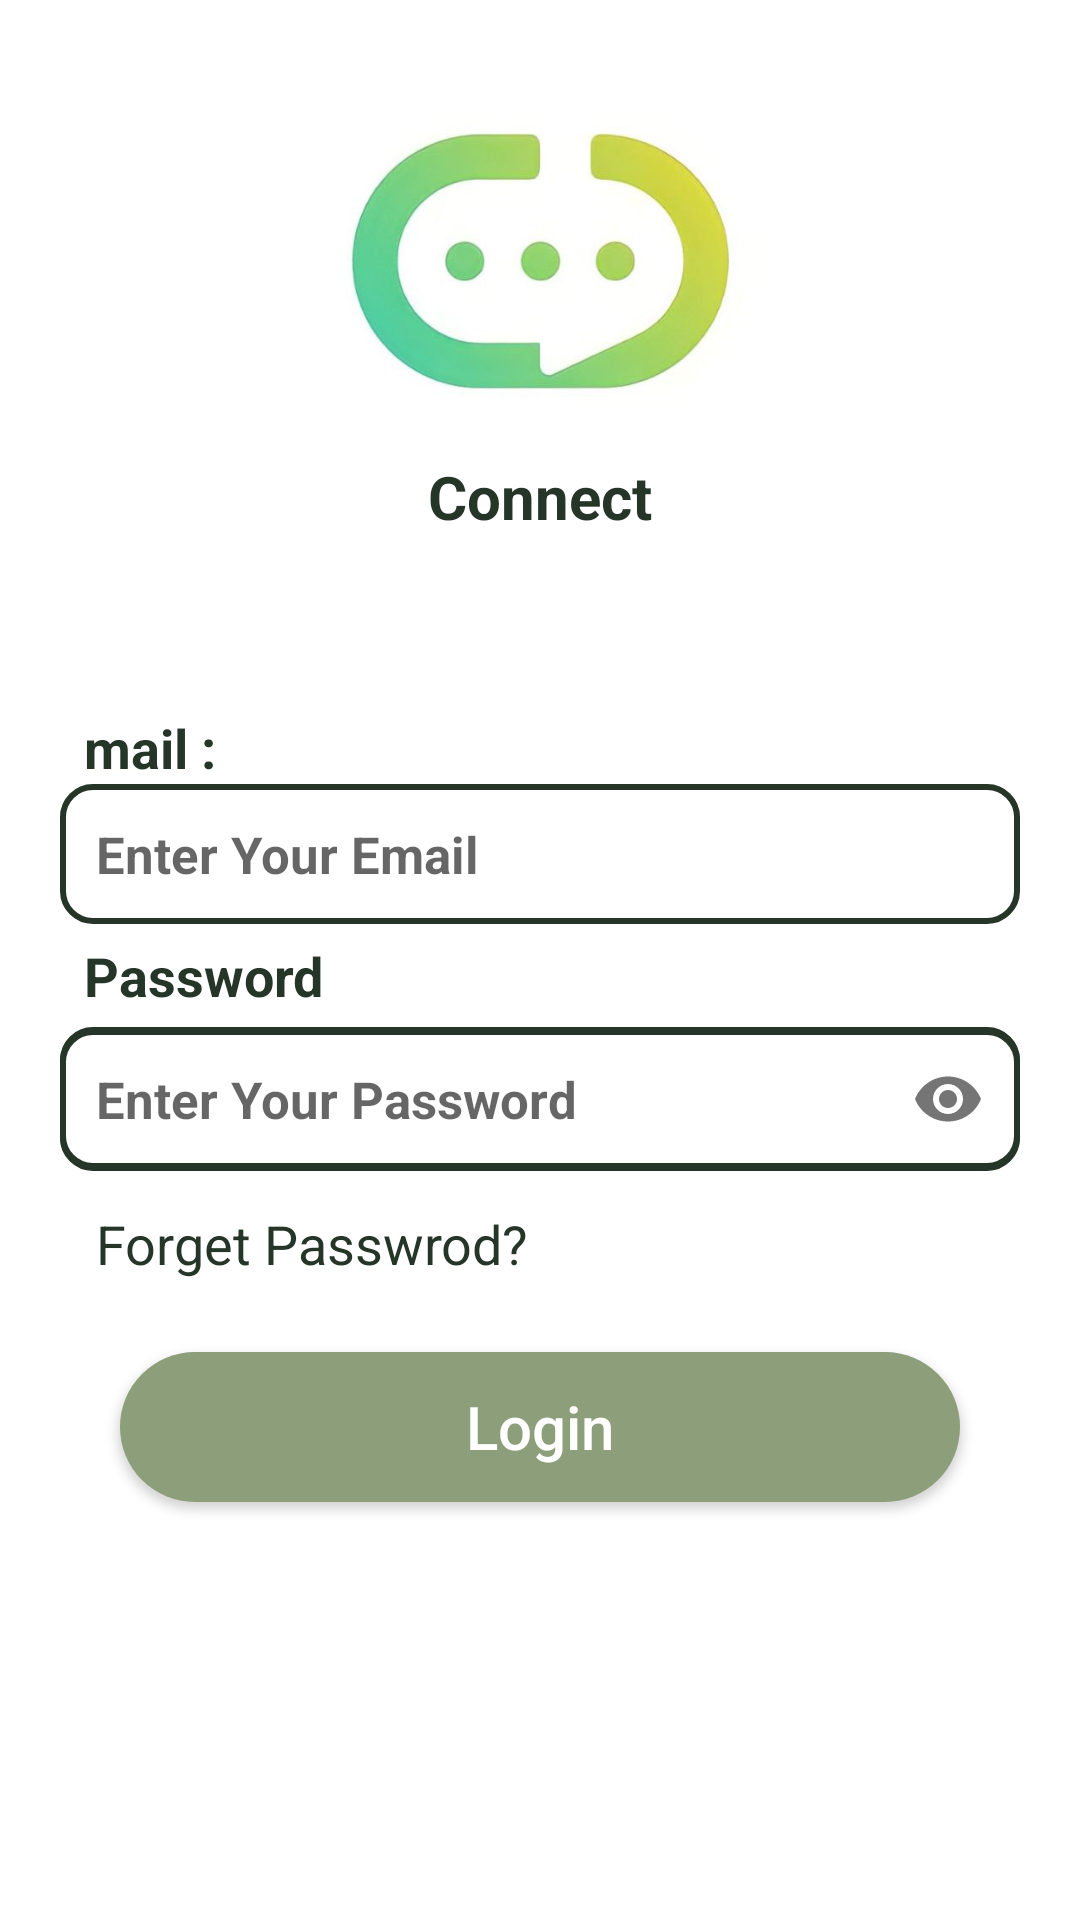

Reconstruct the res/layout file that produces this screen, plus the resources it refers to.
<!-- AndroidManifest.xml: application theme Theme.Communication -->
<!-- res/layout/activity_login.xml -->
<?xml version="1.0" encoding="utf-8"?>
<RelativeLayout xmlns:android="http://schemas.android.com/apk/res/android"
    xmlns:app="http://schemas.android.com/apk/res-auto"
    xmlns:tools="http://schemas.android.com/tools"
    android:layout_width="match_parent"
    android:layout_height="match_parent"
    android:background="@color/white"
    >

    <ImageView
        android:layout_width="match_parent"
        android:layout_height="110dp"
        android:scaleType="centerCrop"
        android:layout_marginTop="32dp"
        app:srcCompat="@drawable/connect_logo"
        android:id="@+id/login_logo"/>

    <TextView
        android:layout_width="wrap_content"
        android:layout_height="wrap_content"
        android:textColor="@color/mainColor"
        android:textSize="20sp"
        android:textStyle="bold"
        android:layout_margin="10dp"
        android:gravity="center"
        android:text="@string/app_name"
        android:layout_gravity="center"
        android:layout_below="@id/login_logo"
        android:layout_alignParentRight="true"
        android:layout_alignParentLeft="true"
        android:id="@+id/text_logo"
        >
    </TextView>

    <TextView
        android:id="@+id/login_txt"
        android:layout_width="wrap_content"
        android:layout_height="wrap_content"
        android:layout_alignParentEnd="true"
        android:layout_alignParentStart="true"
        android:layout_below="@+id/login_logo"
        android:text="Login"
        android:visibility="gone"
        android:textAlignment="center"
        android:textColor="@color/mainColor"
        android:textSize="24sp"
        android:textStyle="bold"
        app:layout_constraintEnd_toEndOf="parent"
        app:layout_constraintHorizontal_bias="0.573"
        app:layout_constraintStart_toStartOf="parent" />

    <TextView
        android:id="@+id/login_email_txt"
        android:layout_width="wrap_content"
        android:layout_height="wrap_content"
        android:layout_below="@id/text_logo"
        android:layout_marginStart="28dp"
        android:layout_marginTop="48dp"
        android:text="@string/mail_prof"
        android:textColor="@color/colorPrimary"
        android:textSize="18sp"
        android:textStyle="bold" />


    <EditText
        android:id="@+id/login_email_data"
        android:layout_width="match_parent"
        android:layout_height="wrap_content"
        android:layout_below="@id/login_email_txt"
        android:layout_marginEnd="20dp"
        android:layout_marginStart="20dp"
        android:background="@drawable/card_outline"
        android:hint="@string/enter_your_email"
        android:inputType="textEmailAddress"
        android:padding="12dp"
        android:textColor="@color/primaryTextColor"
        android:textSize="17sp"
        android:textStyle="bold" />

    <TextView
        android:id="@+id/login_password_txt"
        android:layout_width="wrap_content"
        android:layout_height="wrap_content"
        android:layout_below="@id/login_email_data"
        android:layout_marginStart="28dp"
        android:layout_marginTop="5dp"
        android:text="@string/password"
        android:textColor="@color/colorPrimary"
        android:textSize="18sp"
        android:textStyle="bold" />
    <com.google.android.material.textfield.TextInputLayout
        android:id="@+id/login_passwordTIL"
        android:layout_width="match_parent"
        android:layout_height="wrap_content"
        android:layout_below="@id/login_password_txt"
        android:layout_marginStart="20dp"
        android:background="@drawable/card_outline"
        app:hintEnabled="false"
        android:layout_marginTop="5dp"
        android:layout_marginEnd="20dp"
        app:endIconMode="password_toggle"
        app:boxStrokeWidth="0dp"
        app:boxStrokeWidthFocused="0dp"
        >

        <EditText
            android:id="@+id/login_password_data"
            android:layout_width="match_parent"
            android:layout_height="wrap_content"
            android:background="@drawable/card_outline"
            android:hint="@string/enter_your_password"
            android:inputType="textPassword"
            android:padding="12dp"
            android:textSize="17sp"
            android:password="true"
            android:textColor="@color/colorPrimary"
            android:textStyle="bold"
            tools:ignore="Deprecated" />


    </com.google.android.material.textfield.TextInputLayout>


    <TextView
        android:id="@+id/forget_password_link"
        android:layout_width="wrap_content"
        android:layout_height="wrap_content"
        android:layout_below="@id/login_passwordTIL"
        android:layout_gravity="center"
        android:layout_marginStart="32dp"
        android:layout_marginTop="12dp"
        android:text="@string/forget_passwrod"
        android:textColor="@color/colorPrimary"
        android:textSize="18sp" />

    <Button
        android:id="@+id/login_btn"
        android:layout_width="match_parent"
        android:layout_height="50dp"
        android:layout_below="@id/forget_password_link"
        android:layout_marginEnd="40dp"
        android:layout_marginStart="40dp"
        android:layout_marginTop="24dp"
        android:background="@drawable/log_in_btn"
        android:padding="4dp"
        android:text="@string/login"
        android:textAllCaps="false"
        android:textColor="@android:color/white"
        android:textSize="20sp" />




</RelativeLayout>
<!-- resources referenced by this layout -->
<resources>
  <color name="colorPrimary">@color/mainColor</color>
  <color name="mainColor">#253528</color>
  <color name="primaryTextColor">#019AE8</color>
  <!-- drawable card_outline (drawable) -->
  <?xml version="1.0" encoding="utf-8"?>
  <shape xmlns:android="http://schemas.android.com/apk/res/android"
      android:shape="rectangle">
      <solid android:color="@color/cardview_light_background"/>
      <corners android:radius="25dp"/>
      <stroke android:color="@color/mainColor"
          android:width="2dp"/>
  
  </shape>
  <!-- drawable connect_logo: jpg bitmap (drawable-mdpi, 19305 bytes) -->
  <!-- drawable log_in_btn (drawable) -->
  <?xml version="1.0" encoding="utf-8"?>
  <shape xmlns:android="http://schemas.android.com/apk/res/android">
  
      <corners android:radius="10dp"></corners>
      <solid  android:color="#8C9F7A"></solid>
      <stroke android:color="#8C9F7A"></stroke>
  
  </shape>
  <string name="app_name">Connect</string>
  <string name="enter_your_email">Enter Your Email</string>
  <string name="enter_your_password">Enter Your Password</string>
  <string name="forget_passwrod">Forget Passwrod?</string>
  <string name="login">Login</string>
  <string name="mail_prof">mail :</string>
  <string name="password">Password</string>
  <style name="Theme.Communication" parent="Theme.AppCompat.Light">
          
          <item name="colorPrimary">@color/colorPrimary</item>
          <item name="colorPrimaryDark">@color/colorPrimary</item>
          <item name="colorAccent">@color/white</item>
           <item name="android:textColor">@color/white</item>
          <item name="android:statusBarColor">@android:color/transparent</item>
          <item name="android:titleTextStyle">@color/white</item>
  
      </style>
  <!-- not gathered from this repository: default colours our renderer supplied (Android Studio template values) -->
  <color name="white">#FFFFFFFF</color>
</resources>
